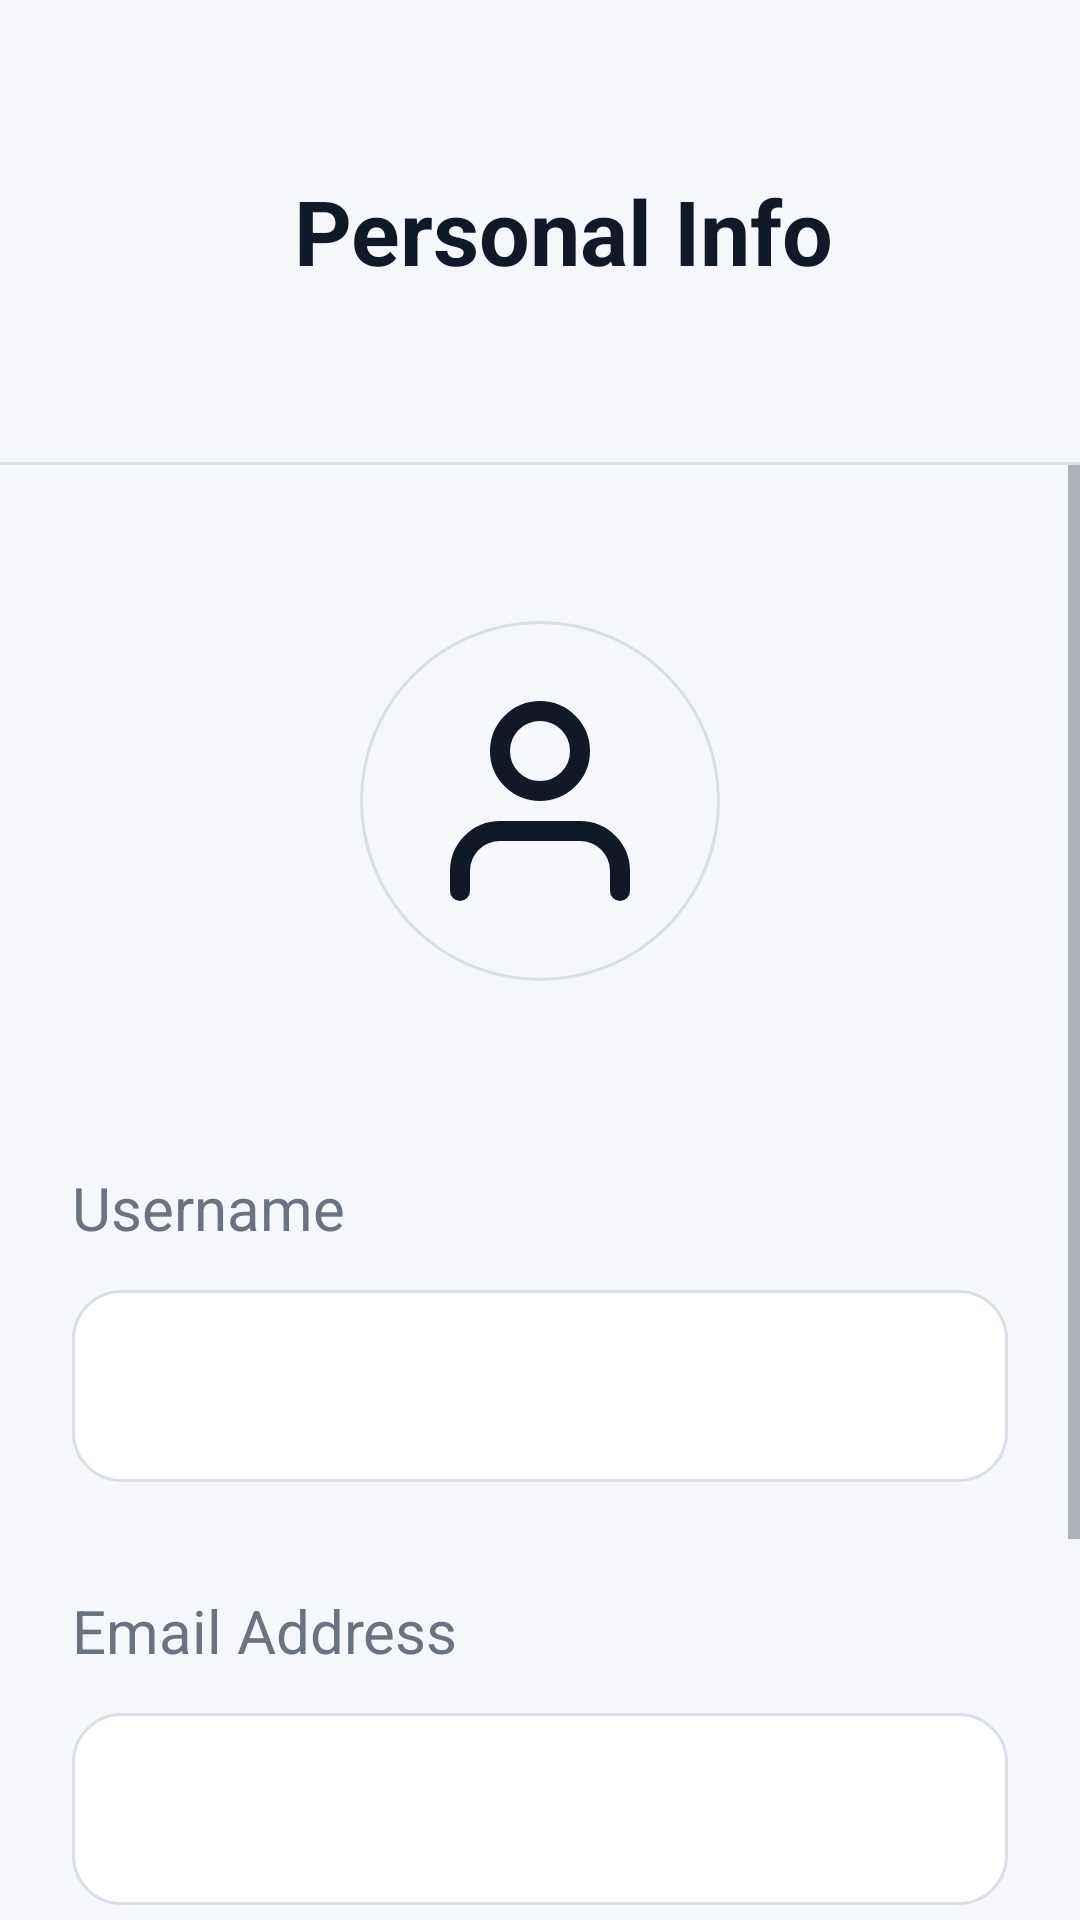

Reconstruct the res/layout file that produces this screen, plus the resources it refers to.
<!-- AndroidManifest.xml: application theme Theme.My_Mobile_App -->
<!-- res/layout/activity_personal_info.xml -->
<?xml version="1.0" encoding="utf-8"?>
<LinearLayout xmlns:android="http://schemas.android.com/apk/res/android"
    xmlns:app="http://schemas.android.com/apk/res-auto"
    android:layout_width="match_parent"
    android:layout_height="match_parent"
    android:background="@color/bg_dark_secondary"
    android:orientation="vertical">

    <LinearLayout
        android:layout_width="match_parent"
        android:layout_height="154dp"
        android:gravity="center_vertical"
        android:orientation="horizontal"
        android:paddingHorizontal="24dp">

        <ImageButton
            android:id="@+id/btn_back"
            android:layout_width="52dp"
            android:layout_height="52dp"
            android:background="?attr/selectableItemBackgroundBorderless"
            android:contentDescription="@string/action_back"
            android:padding="10dp"
            android:src="@drawable/ic_arrow_back"
            app:tint="@color/text_primary" />

        <TextView
            android:layout_width="0dp"
            android:layout_height="wrap_content"
            android:layout_marginStart="22dp"
            android:layout_weight="1"
            android:text="@string/personal_info_title"
            android:textColor="@color/text_primary"
            android:textSize="30sp"
            android:textStyle="bold" />
    </LinearLayout>

    <View
        android:layout_width="match_parent"
        android:layout_height="1dp"
        android:background="@color/border_dark" />

    <ScrollView
        android:layout_width="match_parent"
        android:layout_height="match_parent"
        android:fillViewport="true">

        <LinearLayout
            android:layout_width="match_parent"
            android:layout_height="wrap_content"
            android:orientation="vertical"
            android:paddingHorizontal="24dp"
            android:paddingTop="52dp"
            android:paddingBottom="36dp">

            <FrameLayout
                android:layout_width="120dp"
                android:layout_height="120dp"
                android:layout_gravity="center_horizontal"
                android:background="@drawable/bg_avatar_outline">

                <ImageView
                    android:id="@+id/img_avatar"
                    android:layout_width="80dp"
                    android:layout_height="80dp"
                    android:layout_gravity="center"
                    android:contentDescription="@string/personal_info_change_avatar"
                    android:scaleType="centerCrop"
                    android:src="@drawable/ic_user_outline" />
            </FrameLayout>

            <TextView
                android:id="@+id/txt_change_avatar"
                android:layout_width="1dp"
                android:layout_height="1dp"
                android:visibility="gone"
                android:text="@string/personal_info_change_avatar" />

            <TextView
                android:layout_width="match_parent"
                android:layout_height="wrap_content"
                android:layout_marginTop="62dp"
                android:text="@string/personal_info_username"
                android:textColor="@color/text_muted"
                android:textSize="20sp" />

            <EditText
                android:id="@+id/edt_name"
                android:layout_width="match_parent"
                android:layout_height="64dp"
                android:layout_marginTop="14dp"
                android:autofillHints="name"
                android:background="@drawable/bg_search"
                android:inputType="textPersonName"
                android:paddingHorizontal="18dp"
                android:textColor="@color/text_primary"
                android:textColorHint="@color/text_muted"
                android:textSize="20sp" />

            <TextView
                android:layout_width="match_parent"
                android:layout_height="wrap_content"
                android:layout_marginTop="36dp"
                android:text="@string/personal_info_email_address"
                android:textColor="@color/text_muted"
                android:textSize="20sp" />

            <EditText
                android:id="@+id/edt_email"
                android:layout_width="match_parent"
                android:layout_height="64dp"
                android:layout_marginTop="14dp"
                android:autofillHints="emailAddress"
                android:background="@drawable/bg_search"
                android:enabled="false"
                android:inputType="textEmailAddress"
                android:paddingHorizontal="18dp"
                android:textColor="@color/text_primary"
                android:textSize="20sp" />

            <TextView
                android:layout_width="match_parent"
                android:layout_height="wrap_content"
                android:layout_marginTop="36dp"
                android:text="@string/personal_info_role"
                android:textColor="@color/text_muted"
                android:textSize="20sp" />

            <TextView
                android:layout_width="match_parent"
                android:layout_height="64dp"
                android:layout_marginTop="14dp"
                android:background="@drawable/bg_search"
                android:gravity="center_vertical"
                android:paddingHorizontal="18dp"
                android:text="@string/personal_info_role_user"
                android:textColor="@color/text_primary"
                android:textSize="20sp" />

            <Button
                android:id="@+id/btn_save"
                style="@style/Button.Primary"
                android:layout_width="1dp"
                android:layout_height="1dp"
                android:visibility="gone"
                android:text="@string/personal_info_save" />
        </LinearLayout>
    </ScrollView>
</LinearLayout>
<!-- resources referenced by this layout -->
<resources>
  <color name="bg_dark_secondary">#FFF6F7FB</color>
  <color name="border_dark">#FFD9DEE7</color>
  <color name="text_muted">#FF6B7280</color>
  <color name="text_primary">#FF111827</color>
  <!-- drawable bg_avatar_outline (drawable) -->
  <?xml version="1.0" encoding="utf-8"?>
  <shape xmlns:android="http://schemas.android.com/apk/res/android"
      android:shape="oval">
      <solid android:color="@android:color/transparent" />
      <stroke
          android:width="1dp"
          android:color="@color/border_dark" />
  </shape>
  <!-- drawable bg_search (drawable) -->
  <?xml version="1.0" encoding="utf-8"?>
  <shape xmlns:android="http://schemas.android.com/apk/res/android"
      android:shape="rectangle">
      <solid android:color="@color/bg_dark_primary" />
      <stroke android:width="1dp" android:color="@color/border_dark" />
      <corners android:radius="@dimen/radius_input" />
  </shape>
  <!-- drawable ic_user_outline (drawable) -->
  <?xml version="1.0" encoding="utf-8"?>
  <vector xmlns:android="http://schemas.android.com/apk/res/android"
      android:width="24dp"
      android:height="24dp"
      android:viewportWidth="24"
      android:viewportHeight="24">
      <path
          android:fillColor="@android:color/transparent"
          android:strokeColor="@color/text_primary"
          android:strokeLineCap="round"
          android:strokeLineJoin="round"
          android:strokeWidth="2"
          android:pathData="M20,21v-2a4,4 0,0 0,-4 -4H8a4,4 0,0 0,-4 4v2" />
      <path
          android:fillColor="@android:color/transparent"
          android:strokeColor="@color/text_primary"
          android:strokeLineCap="round"
          android:strokeLineJoin="round"
          android:strokeWidth="2"
          android:pathData="M12,11a4,4 0,1 0,0 -8a4,4 0,0 0,0 8z" />
  </vector>
  <string name="action_back">Back</string>
  <string name="personal_info_change_avatar">Change photo</string>
  <string name="personal_info_email_address">Email Address</string>
  <string name="personal_info_role">Role</string>
  <string name="personal_info_role_user">USER</string>
  <string name="personal_info_save">Save changes</string>
  <string name="personal_info_title">Personal Info</string>
  <string name="personal_info_username">Username</string>
  <style name="Button.Primary" parent="Widget.Material3.Button">
          <item name="android:background">@drawable/bg_button_primary</item>
          <item name="backgroundTint">@null</item>
          <item name="android:textColor">@color/black</item>
          <item name="android:textAllCaps">false</item>
          <item name="android:textSize">@dimen/text_subtitle</item>
          <item name="android:textStyle">bold</item>
          <item name="android:letterSpacing">-0.01</item>
          <item name="android:minHeight">@dimen/button_height</item>
          <item name="cornerRadius">@dimen/radius_button</item>
          <item name="android:insetTop">0dp</item>
          <item name="android:insetBottom">0dp</item>
      </style>
  <style name="Theme.My_Mobile_App" parent="Base.Theme.My_Mobile_App" />
  <color name="bg_dark_primary">#FFFFFFFF</color>
  <dimen name="radius_input">16dp</dimen>
  <!-- drawable bg_button_primary (drawable) -->
  <?xml version="1.0" encoding="utf-8"?>
  <shape xmlns:android="http://schemas.android.com/apk/res/android"
      android:shape="rectangle">
      <solid android:color="@color/orange" />
      <corners android:radius="@dimen/radius_button" />
  </shape>
  <color name="black">#FF000000</color>
  <dimen name="text_subtitle">16sp</dimen>
  <dimen name="button_height">52dp</dimen>
  <dimen name="radius_button">16dp</dimen>
  <color name="orange">#FFFF8C42</color>
  <color name="orange_dark">#FFE0732E</color>
  <color name="ms_surface">#FFFFFFFF</color>
  <color name="ms_bg">#FFF6F7FB</color>
</resources>
